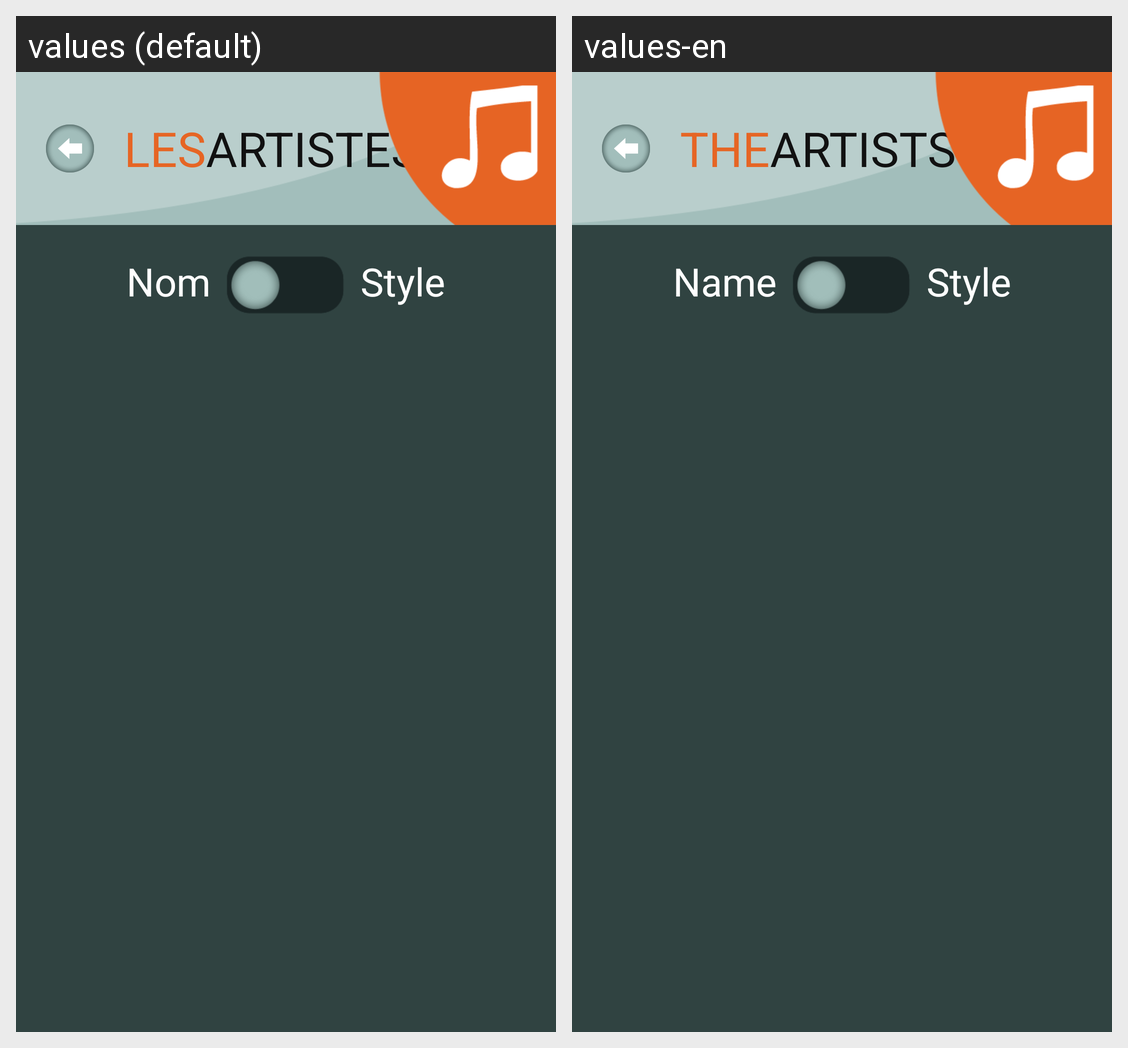

The Android screen above is rendered under two locales of the same app. Produce the string resources it draws, with the default and per-locale values.
Android screen res/layout/activity_artists.xml rendered under 2 locales, left to right: values (default), values-en. Device: Nexus 5 (rendered at 1080×1920; each locale shown at half size, 540×960, under a caption strip naming it); theme AppTheme.
Strings drawn on this screen, with the default value and each locale's value (text and hints the layout hard-codes, and strings that could not be matched under every locale, appear in the picture but are not listed):

artists_title_1
  values: LES
  values-en: THE

artists_title_2
  values: ARTISTES
  values-en: ARTISTS

action_alpha_sort
  values: Nom
  values-en: Name

action_type_sort
  values: Style
  values-en: Style
